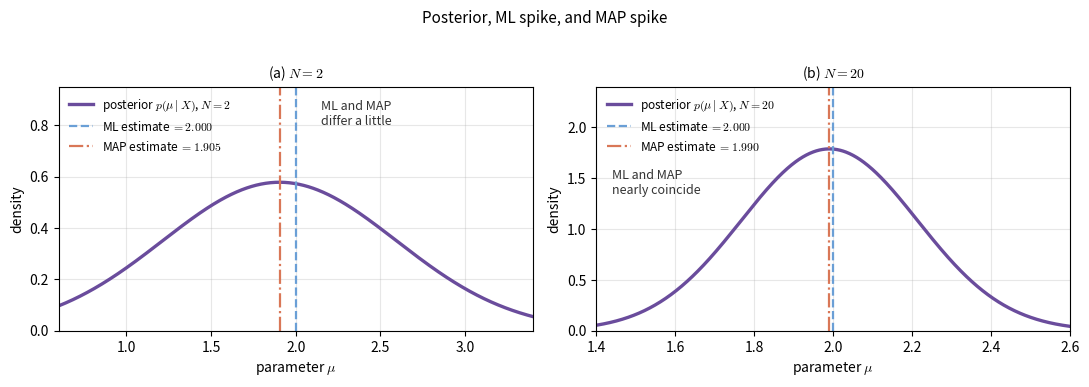

Reproduce this figure in Python. (Note: this script raises an exception after producing the figure.)
"""Figure code: lec02-point-estimates. Posterior vs the ML and MAP point estimates,
for small N and large N.

Setting (same as lec02-posterior-sharpening): sigma^2 = 1, prior N(0, 10), x-bar = 2.
The ML estimate is x-bar = 2. The MAP estimate is the posterior mode, mu_N.
All numbers are computed from the formulas.
"""
import numpy as np
import matplotlib.pyplot as plt

plt.rcParams["mathtext.fontset"] = "cm"

mu0, s0sq, s2 = 0.0, 10.0, 1.0
xbar = 2.0


def post_params(n):
    denom = n * s0sq + s2
    return (n * s0sq * xbar + s2 * mu0) / denom, (s2 * s0sq) / denom


def gauss(x, m, var):
    return np.exp(-(x - m) ** 2 / (2 * var)) / np.sqrt(2 * np.pi * var)


fig, axes = plt.subplots(1, 2, figsize=(11.0, 3.9))

setups = [(2, (0.6, 3.4), 0.95), (20, (1.4, 2.6), 2.4)]
for ax, (n, xr, ymax) in zip(axes, setups):
    m, v = post_params(n)
    x = np.linspace(*xr, 800)
    ax.plot(x, gauss(x, m, v), color="#6a4c9c", lw=2.4,
            label=rf"posterior $p(\mu\mid X)$, $N={n}$")
    ax.axvline(xbar, color="#6a9fd6", ls="--", lw=1.6,
               label=rf"ML estimate $={xbar:.3f}$")
    ax.axvline(m, color="#d97757", ls="-.", lw=1.6,
               label=rf"MAP estimate $={m:.3f}$")
    ax.set_xlim(*xr)
    ax.set_ylim(0, ymax)
    ax.set_xlabel(r"parameter $\mu$")
    ax.set_ylabel(r"density")
    ax.set_title(rf"({'a' if n == 2 else 'b'}) $N={n}$", fontsize=10)
    ax.legend(frameon=False, fontsize=8.5, loc="upper left")
    ax.grid(alpha=0.3)

axes[0].text(2.15, 0.80, "ML and MAP\ndiffer a little", fontsize=9, color="#333333")
axes[1].text(1.44, 1.35, "ML and MAP\nnearly coincide", fontsize=9, color="#333333")

fig.suptitle("Posterior, ML spike, and MAP spike", fontsize=11)
fig.tight_layout(rect=(0, 0, 1, 0.96))
fig.savefig("assets/figures/lec02-point-estimates.png", dpi=200)
print("saved assets/figures/lec02-point-estimates.png")
for n in (2, 20):
    m, v = post_params(n)
    print(f"N={n:3d} ML={xbar:.4f} MAP={m:.4f} gap={abs(xbar - m):.4f} sigma_N^2={v:.4f}")
